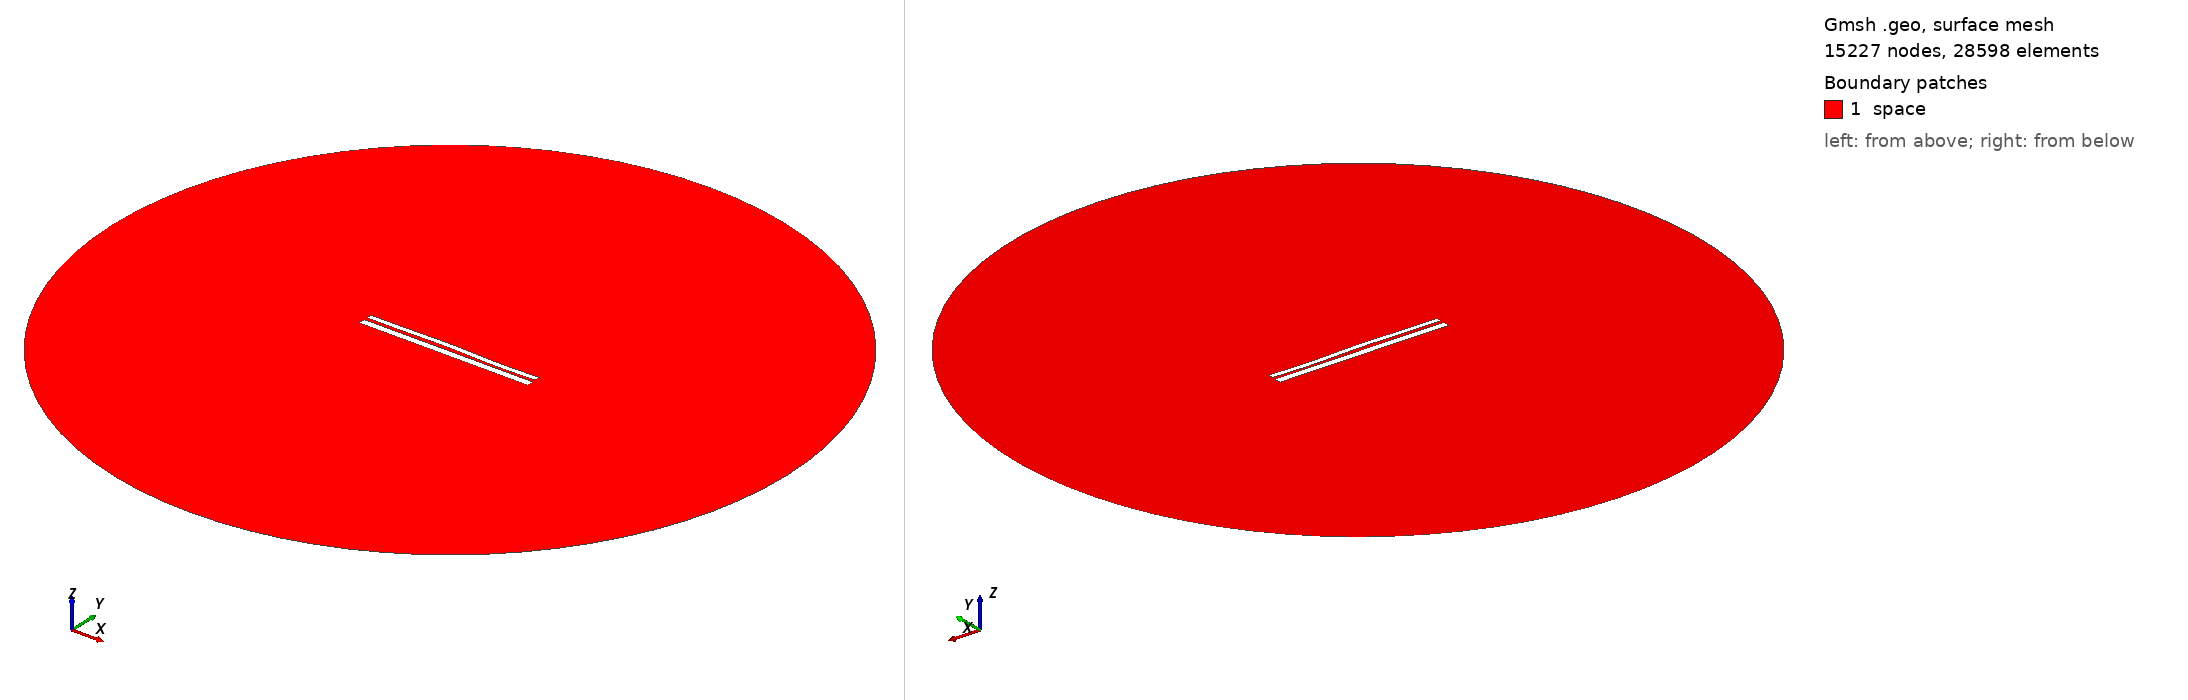

Gmsh geometry script, surface-meshed: 15227 nodes, 28598 surface elements. Boundary patches (legend numbers): 1 space. Left view from above one corner, right view from below the opposite corner. Legend entries are the model's physical surfaces. The drawing asked Gmsh for element sizes between 1% and 20% of the model's largest extent; the script's own settings can give other sizes.

=== 1240.geo (drawn) ===
//---------------------------------------
// Geometry kernel
//---------------------------------------

SetFactory("OpenCASCADE");



//---------------------------------------
// Parameters of the geometry
//---------------------------------------

// Overetch of the upper plate
overetch = 0.375;

// Distance between the plates
distance = 1.5;

// Discretization over the x axis (for the deformation)
nx = 50; 

// Length of the plate
L = 100 - overetch; 

// Number of modes
n = 4; 

// 1st mode coefficient
coeff(1) = -0.15;
beta(1) = 0.596864 * 3.1415926535 / L;

// 2nd mode coefficient
coeff(2) = 0.15;
beta(2) = 1.49418 * 3.1415926535 / L;

// 3rd mode coefficient
coeff(3) = 0.15;
beta(3) = 2.50025 * 3.1415926535 / L;

// 4th mode coefficient
coeff(4) = -0.15;
beta(4) = 3.49999 * 3.1415926535 / L;



//---------------------------------------
// Upper plate (deformed rectangle)
//---------------------------------------

// Coordiantes of the upper plate
xmin = -50;
xmax = 50 - overetch;

// Height of the upper plate
yheight = 4 - 2 * overetch;

// Indexes of the points
UpperID[] = {};
LowerID[] = {};
LeftID[] = {};
RightID[] = {};

// Point index
p = 1;

// Horizontal edges
For i In {1:nx}
    x = xmin + (i-1)*(xmax - xmin)/(nx-1);

    y_bottom = distance / 2 + overetch;
    For j In {1:n}
        C = (Cosh(beta(j)*L) + Cos(beta(j)*L)) / (Sinh(beta(j)*L) + Sin(beta(j)*L));
        y_bottom  = y_bottom + coeff(j) * (Cosh(beta(j)*(x+50)) - Cos(beta(j)*(x+50)) - C * (Sinh(beta(j)*(x+50)) - Sin(beta(j)*(x+50))));
    EndFor

    y_top = y_bottom + yheight;

    Point(p) = {x, y_top, 0, 1.0};
    UpperID[i] = p;
    p = p + 1;

    Point(p) = {x, y_bottom, 0, 1.0};
    LowerID[i] = p;
    p = p + 1;
EndFor

// Create point lists
UpperPts[] = {}; LowerPts[] = {};
For i In {1:nx}
  UpperPts[] += {UpperID[i]};
  LowerPts[] += {LowerID[i]};
EndFor

// Build splines
Spline(1) = {UpperPts[]};
Spline(2) = {LowerPts[]};
Line(3) = {LowerPts[nx-1], UpperPts[nx-1]};
Line(4) = {LowerPts[0], UpperPts[0]};

// Build the plane surface
Curve Loop(1) = {2, 3, -1, -4};
Plane Surface(1) = {1};



//---------------------------------------
// Lower plate (rectangle)
//---------------------------------------

// Vertices
Point(1001) = {-50, -1, 0, 1.0};
Point(1002) = { 50, -1, 0, 1.0};
Point(1003) = { 50,  -5, 0, 1.0};
Point(1004) = {-50,  -5, 0, 1.0};

// Edges
Line(5) = {1001, 1002};
Line(6) = {1002, 1003};
Line(7) = {1003, 1004};
Line(8) = {1004, 1001};

// Plane surface
Line Loop(2) = {5, 6, 7, 8};
Plane Surface(2) = {2}; 



//---------------------------------------
// Outer (fictious) boundary
//---------------------------------------

// Points
Point(1005) = {0, 0, 0};       // Center
Point(1006) = {200, 0, 0};     // Start point
Point(1007) = {0, 200, 0};     // 90 degrees
Point(1008) = {-200, 0, 0};    // 180 degrees
Point(1009) = {0, -200, 0};    // 270 degrees

// Circle arcs (each needs start, center, end)
Circle(9) = {1006, 1005, 1007};
Circle(10) = {1007, 1005, 1008};
Circle(11) = {1008, 1005, 1009};
Circle(12) = {1009, 1005, 1006};

// Plane surface for the entire domain
Curve Loop(3) = {9, 10, 11, 12};
Surface(3) = {3};

// Subtract the plates from the whole domain to obtain the actual domain where we want to solve the equations
BooleanDifference{ Surface{3}; Delete; }{ Surface{1}; Surface{2}; Delete; }




//---------------------------------------
// Transfinite Lines/Curves
//---------------------------------------

// Set the number of points on the boundaries
r = 12;
d = 0.15;

// Plates
Transfinite Curve {1} = 50*r/4 Using Progression 1;
Transfinite Line {2} = 50*r Using Progression 1;
Transfinite Curve {3, 4} = 2*r Using Progression 1+d;
Transfinite Line {5} = 50*r Using Progression 1;
Transfinite Line {7} = 50*r/4 Using Progression 1;
Transfinite Line {6} = 2*r Using Progression 1+d;
Transfinite Line {8} = 2*r Using Progression 1-d;

// Outer boundary
Transfinite Line {9, 10, 11, 12} = 20 Using Progression 1;



//---------------------------------------
// Physical groups
//---------------------------------------                

// Physical curves (boundaries)
Physical Line("force_segment", 10) = {2};
Physical Line("upper_plate", 11) = {1, 3, 4};
Physical Line("lower_plate", 12) = {5, 6, 7, 8};
Physical Line("boundary", 20) = {9, 10, 11, 12};

// Physical Surfaces
Physical Surface("space", 30) = {3};



//---------------------------------------
// 6. Generate the Mesh
//---------------------------------------

// 2D mesh generation
Mesh 2;
